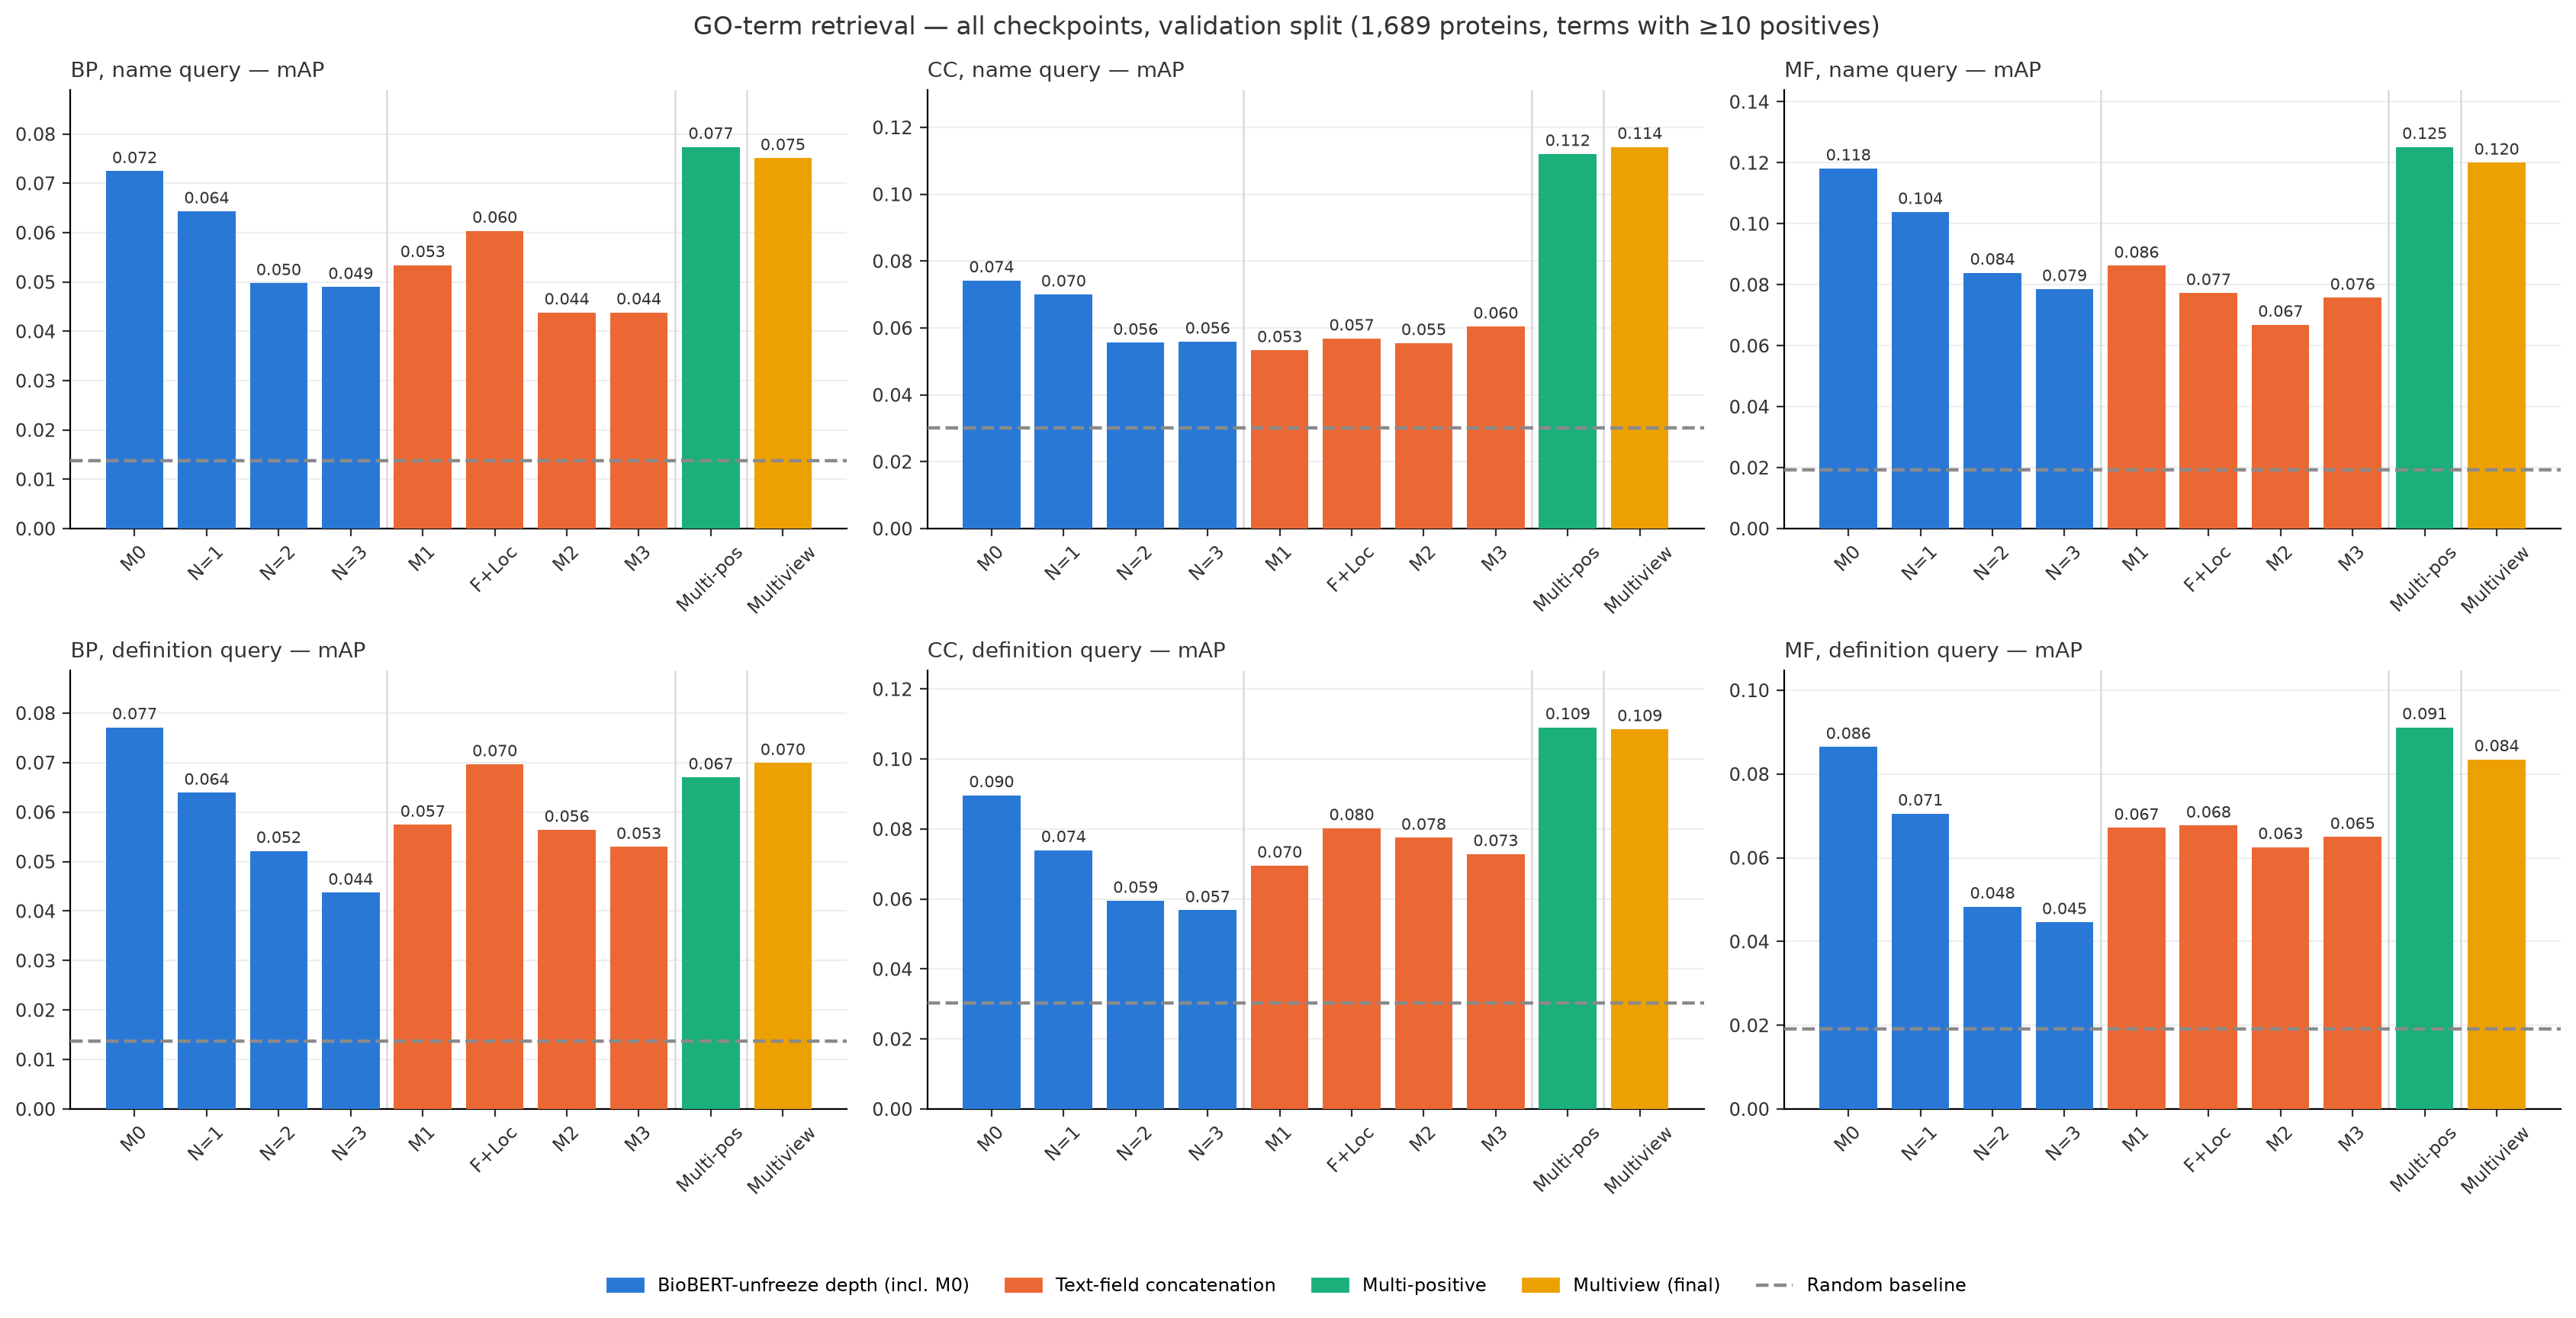

The data file committed next to this chart (first rows):
eval, checkpoint, checkpoint_group, checkpoint_label, pool, variant, metric, value
go_retrieval, multi_positive_best, multi_positive, multi-positive, validation, bp_definition, map, 0.06701
go_retrieval, multi_positive_best, multi_positive, multi-positive, validation, bp_definition, map_random_baseline, 0.01378
go_retrieval, multi_positive_best, multi_positive, multi-positive, validation, bp_definition, p10, 0.08333
go_retrieval, multi_positive_best, multi_positive, multi-positive, validation, bp_definition, r100, 0.2362
go_retrieval, multi_positive_best, multi_positive, multi-positive, validation, bp_name, map, 0.07738
go_retrieval, multi_positive_best, multi_positive, multi-positive, validation, bp_name, map_random_baseline, 0.01378
go_retrieval, multi_positive_best, multi_positive, multi-positive, validation, bp_name, p10, 0.103
go_retrieval, multi_positive_best, multi_positive, multi-positive, validation, bp_name, r100, 0.2588
go_retrieval, multi_positive_best, multi_positive, multi-positive, validation, cc_definition, map, 0.1091
go_retrieval, multi_positive_best, multi_positive, multi-positive, validation, cc_definition, map_random_baseline, 0.0302
go_retrieval, multi_positive_best, multi_positive, multi-positive, validation, cc_definition, p10, 0.1518
go_retrieval, multi_positive_best, multi_positive, multi-positive, validation, cc_definition, r100, 0.2691
go_retrieval, multi_positive_best, multi_positive, multi-positive, validation, cc_name, map, 0.112
go_retrieval, multi_positive_best, multi_positive, multi-positive, validation, cc_name, map_random_baseline, 0.0302
go_retrieval, multi_positive_best, multi_positive, multi-positive, validation, cc_name, p10, 0.1804
go_retrieval, multi_positive_best, multi_positive, multi-positive, validation, cc_name, r100, 0.2497
go_retrieval, multi_positive_best, multi_positive, multi-positive, validation, mf_definition, map, 0.09115
go_retrieval, multi_positive_best, multi_positive, multi-positive, validation, mf_definition, map_random_baseline, 0.01918
go_retrieval, multi_positive_best, multi_positive, multi-positive, validation, mf_definition, p10, 0.1165
go_retrieval, multi_positive_best, multi_positive, multi-positive, validation, mf_definition, r100, 0.2756
go_retrieval, multi_positive_best, multi_positive, multi-positive, validation, mf_name, map, 0.1252
go_retrieval, multi_positive_best, multi_positive, multi-positive, validation, mf_name, map_random_baseline, 0.01918
go_retrieval, multi_positive_best, multi_positive, multi-positive, validation, mf_name, p10, 0.1637
go_retrieval, multi_positive_best, multi_positive, multi-positive, validation, mf_name, r100, 0.3067
go_retrieval, multiview_best, multiview, multiview (winner), validation, bp_definition, map, 0.06992
go_retrieval, multiview_best, multiview, multiview (winner), validation, bp_definition, map_random_baseline, 0.01378
go_retrieval, multiview_best, multiview, multiview (winner), validation, bp_definition, p10, 0.08864
go_retrieval, multiview_best, multiview, multiview (winner), validation, bp_definition, r100, 0.2402
go_retrieval, multiview_best, multiview, multiview (winner), validation, bp_name, map, 0.07511
go_retrieval, multiview_best, multiview, multiview (winner), validation, bp_name, map_random_baseline, 0.01378
go_retrieval, multiview_best, multiview, multiview (winner), validation, bp_name, p10, 0.1
go_retrieval, multiview_best, multiview, multiview (winner), validation, bp_name, r100, 0.254
go_retrieval, multiview_best, multiview, multiview (winner), validation, cc_definition, map, 0.1085
go_retrieval, multiview_best, multiview, multiview (winner), validation, cc_definition, map_random_baseline, 0.0302
go_retrieval, multiview_best, multiview, multiview (winner), validation, cc_definition, p10, 0.1473
go_retrieval, multiview_best, multiview, multiview (winner), validation, cc_definition, r100, 0.2713
go_retrieval, multiview_best, multiview, multiview (winner), validation, cc_name, map, 0.1141
go_retrieval, multiview_best, multiview, multiview (winner), validation, cc_name, map_random_baseline, 0.0302
go_retrieval, multiview_best, multiview, multiview (winner), validation, cc_name, p10, 0.1741
go_retrieval, multiview_best, multiview, multiview (winner), validation, cc_name, r100, 0.251
go_retrieval, multiview_best, multiview, multiview (winner), validation, mf_definition, map, 0.08351
go_retrieval, multiview_best, multiview, multiview (winner), validation, mf_definition, map_random_baseline, 0.01918
go_retrieval, multiview_best, multiview, multiview (winner), validation, mf_definition, p10, 0.0989
go_retrieval, multiview_best, multiview, multiview (winner), validation, mf_definition, r100, 0.264
go_retrieval, multiview_best, multiview, multiview (winner), validation, mf_name, map, 0.12
go_retrieval, multiview_best, multiview, multiview (winner), validation, mf_name, map_random_baseline, 0.01918
go_retrieval, multiview_best, multiview, multiview (winner), validation, mf_name, p10, 0.156
go_retrieval, multiview_best, multiview, multiview (winner), validation, mf_name, r100, 0.2925
go_retrieval, location_only_masked_best, text, Function+Location, validation, bp_definition, map, 0.06965
go_retrieval, location_only_masked_best, text, Function+Location, validation, bp_definition, map_random_baseline, 0.01378
go_retrieval, location_only_masked_best, text, Function+Location, validation, bp_definition, p10, 0.09091
go_retrieval, location_only_masked_best, text, Function+Location, validation, bp_definition, r100, 0.2279
go_retrieval, location_only_masked_best, text, Function+Location, validation, bp_name, map, 0.06037
go_retrieval, location_only_masked_best, text, Function+Location, validation, bp_name, map_random_baseline, 0.01378
go_retrieval, location_only_masked_best, text, Function+Location, validation, bp_name, p10, 0.07197
go_retrieval, location_only_masked_best, text, Function+Location, validation, bp_name, r100, 0.2045
go_retrieval, location_only_masked_best, text, Function+Location, validation, cc_definition, map, 0.08025
go_retrieval, location_only_masked_best, text, Function+Location, validation, cc_definition, map_random_baseline, 0.0302
go_retrieval, location_only_masked_best, text, Function+Location, validation, cc_definition, p10, 0.1098
go_retrieval, location_only_masked_best, text, Function+Location, validation, cc_definition, r100, 0.2005
... 180 more rows
